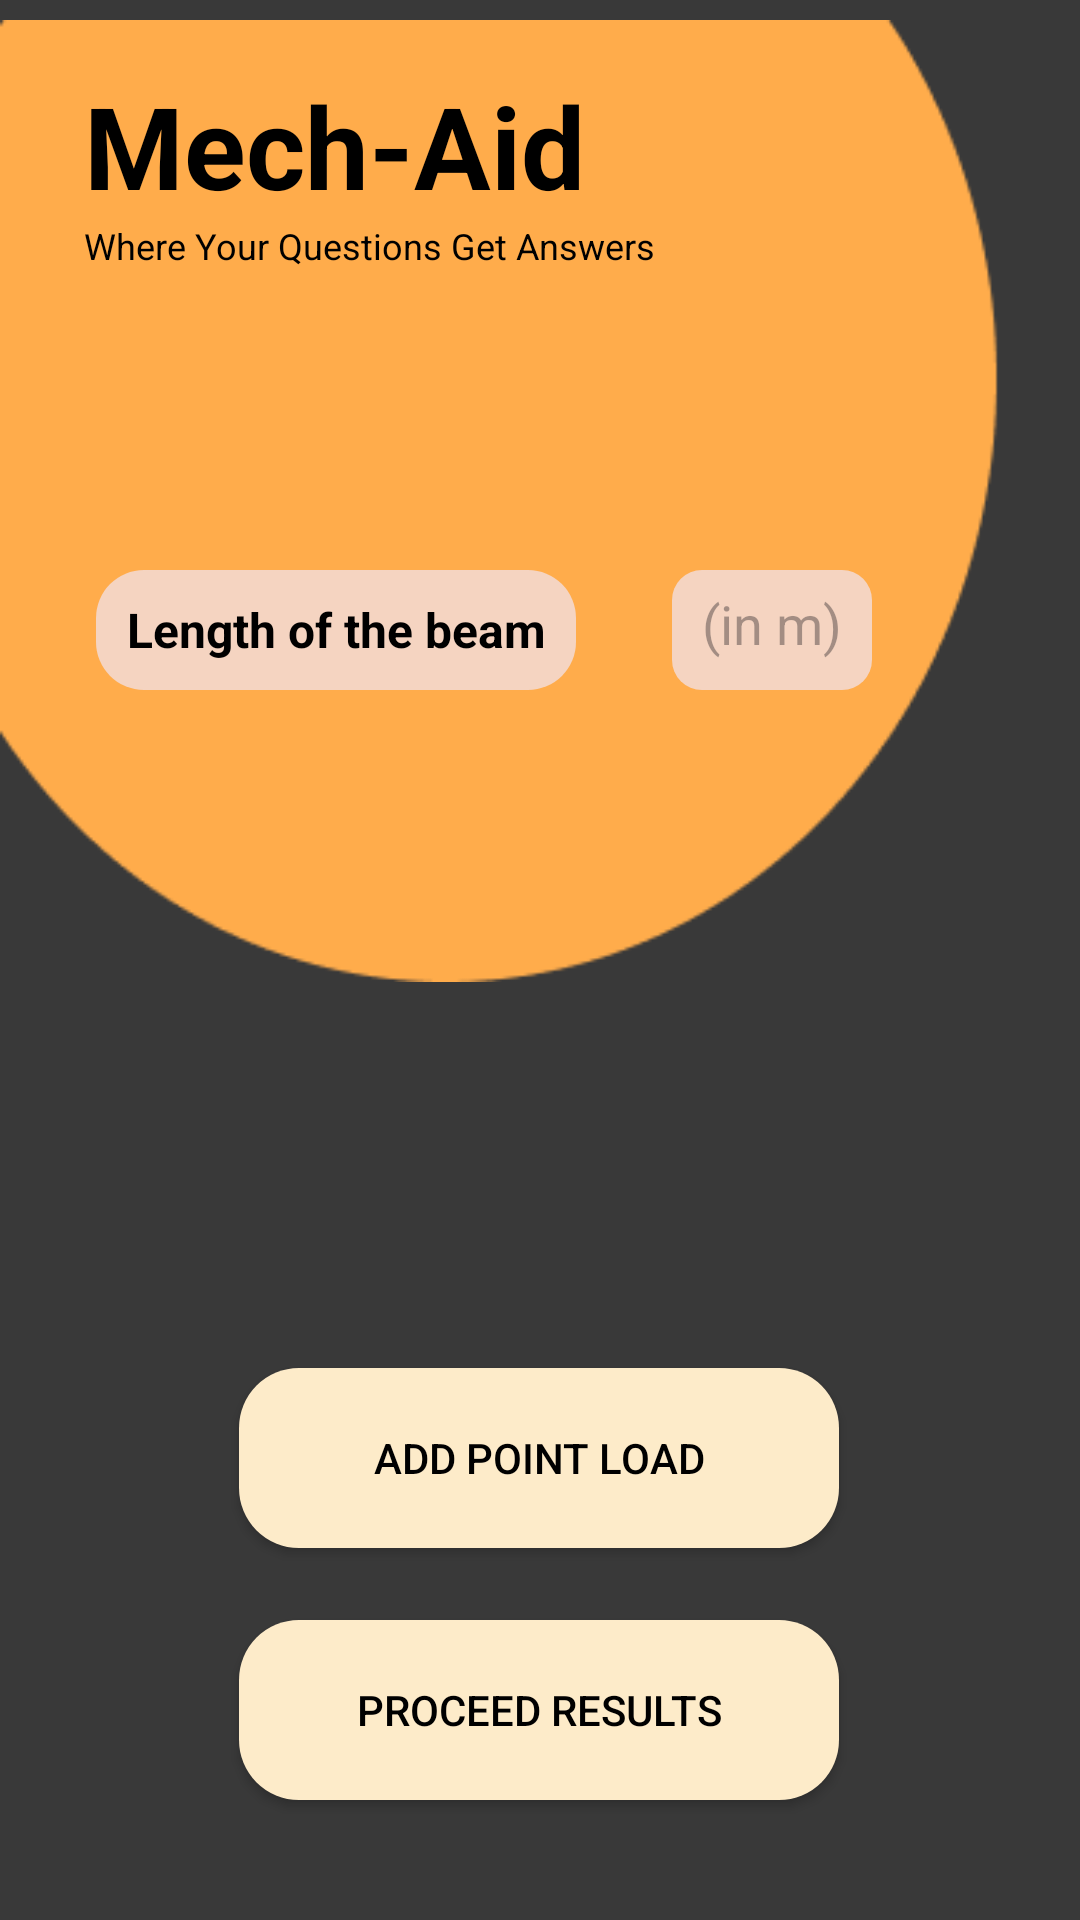

Here is an Android app screen rendered from its layout file. Give the layout XML and the strings, colors and styles it references.
<!-- AndroidManifest.xml: application theme Theme.MechanicalProject -->
<!-- res/layout/activity_solve_questions.xml -->
<?xml version="1.0" encoding="utf-8"?>
<androidx.constraintlayout.widget.ConstraintLayout xmlns:android="http://schemas.android.com/apk/res/android"
    xmlns:app="http://schemas.android.com/apk/res-auto"
    xmlns:tools="http://schemas.android.com/tools"
    android:id="@+id/main"
    android:layout_width="match_parent"
    android:layout_height="match_parent"
    android:background="#393939"
    tools:context=".SolveQuestions">


    <ImageView
        android:id="@+id/imageView2"
        android:layout_width="wrap_content"
        android:layout_height="wrap_content"
        android:src="@drawable/back2"

        app:layout_constraintStart_toStartOf="parent"
        app:layout_constraintTop_toTopOf="parent" />

    <TextView
        android:id="@+id/text"
        android:layout_width="wrap_content"
        android:layout_height="wrap_content"
        android:layout_marginStart="28dp"
        android:text="Mech-Aid"
        android:textColor="@color/black"
        android:textSize="38sp"
        android:textStyle="bold"
        app:layout_constraintBottom_toBottomOf="parent"
        app:layout_constraintStart_toStartOf="parent"
        app:layout_constraintTop_toTopOf="parent"
        app:layout_constraintVertical_bias="0.039" />

    <TextView
        android:id="@+id/textView2"
        android:layout_width="wrap_content"
        android:layout_height="wrap_content"
        android:text="Where Your Questions Get Answers"
        android:textColor="@color/black"
        android:textSize="12sp"
        app:layout_constraintStart_toStartOf="@+id/text"
        app:layout_constraintTop_toBottomOf="@+id/text" />

    <Button
        android:id="@+id/button"
        android:layout_width="wrap_content"
        android:layout_height="wrap_content"
        android:layout_marginBottom="40dp"
        android:background="@drawable/rounded_button"
        android:text="Proceed Results"
        android:textColor="@color/black"
        app:backgroundTint="@null"
        app:layout_constraintBottom_toBottomOf="parent"
        app:layout_constraintEnd_toEndOf="parent"
        app:layout_constraintHorizontal_bias="0.497"
        app:layout_constraintStart_toStartOf="parent" />

    <TextView
        android:id="@+id/textView4"
        android:layout_width="wrap_content"
        android:layout_height="wrap_content"
        android:layout_marginStart="4dp"
        android:layout_marginTop="100dp"
        android:background="@drawable/length"
        android:gravity="center"
        android:text="Length of the beam"
        android:textColor="@color/black"
        android:textSize="16sp"
        android:textStyle="bold"
        app:layout_constraintStart_toStartOf="@+id/text"
        app:layout_constraintTop_toBottomOf="@+id/textView2" />

    <EditText
        android:id="@+id/editText"
        android:layout_width="wrap_content"
        android:layout_height="40dp"
        android:layout_marginStart="32dp"
        android:background="@drawable/edit"
        android:hint="(in m)"
        android:padding="10dp"
        app:layout_constraintBottom_toBottomOf="@+id/textView4"
        app:layout_constraintStart_toEndOf="@+id/textView4"
        app:layout_constraintTop_toTopOf="@+id/textView4"
        app:layout_constraintVertical_bias="0.0" />

    <Button
        android:id="@+id/addPointLoad"
        android:layout_width="wrap_content"
        android:layout_height="wrap_content"
        android:layout_marginBottom="24dp"
        android:background="@drawable/rounded_button"
        android:text="Add Point Load"
        android:textColor="@color/black"
        app:backgroundTint="@null"
        app:layout_constraintBottom_toTopOf="@+id/button"
        app:layout_constraintEnd_toEndOf="@+id/button"
        app:layout_constraintStart_toStartOf="@+id/button" />

    <androidx.recyclerview.widget.RecyclerView
        android:id="@+id/recyclerView2"
        android:layout_width="match_parent"
        android:layout_height="0dp"
        android:layout_marginTop="10dp"
        android:layout_marginBottom="10dp"
        app:layout_constraintBottom_toTopOf="@+id/addPointLoad"
        app:layout_constraintTop_toBottomOf="@+id/imageView2"
        tools:layout_editor_absoluteX="-16dp" />


</androidx.constraintlayout.widget.ConstraintLayout>
<!-- resources referenced by this layout -->
<resources>
  <color name="black">#FF000000</color>
  <!-- drawable back2: png bitmap (drawable, 3878 bytes) -->
  <!-- drawable edit (drawable) -->
  <?xml version="1.0" encoding="utf-8"?>
  <shape
      xmlns:android="http://schemas.android.com/apk/res/android"
      android:shape="rectangle">
  
      <solid android:color="@color/option1"/>
      <corners android:radius="10dp"/>
      <size android:height="40dp"
          android:width="36dp"/>
  
  </shape>
  <!-- drawable length (drawable) -->
  <?xml version="1.0" encoding="utf-8"?>
  <shape xmlns:android="http://schemas.android.com/apk/res/android"
      android:shape="rectangle"
      >
  
      <solid android:color="@color/option1">
  
      </solid>
      <corners android:radius="16dp"/>
      <size android:width="160dp"
          android:height="40dp"/>
  </shape>
  <!-- drawable rounded_button (drawable) -->
  <?xml version="1.0" encoding="utf-8"?>
  <shape
      xmlns:android="http://schemas.android.com/apk/res/android"
      android:shape="rectangle">
  
      <solid android:color="@color/option2">
      </solid>
      <corners android:radius="20dp"/>
      <size android:height="60dp"
          android:width="200dp"/>
  
  
  </shape>
  <style name="Theme.MechanicalProject" parent="Base.Theme.MechanicalProject" />
  <color name="option1">#F5D4C1</color>
  <color name="option2">#FDEBC9</color>
  <style name="Base.Theme.MechanicalProject" parent="Theme.Material3.DayNight.NoActionBar">
          
          
      </style>
</resources>
